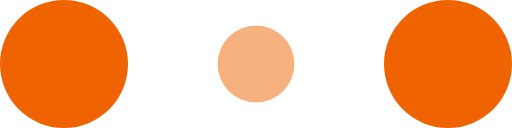
t = 0.00 s
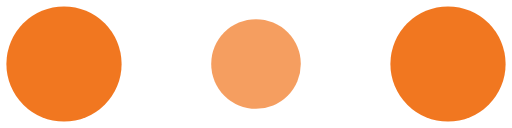
t = 0.10 s
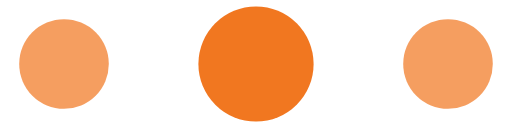
t = 0.30 s
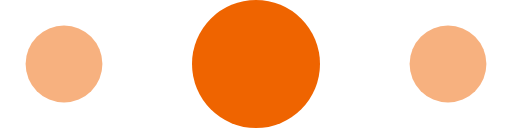
t = 0.40 s
t = 0.50 s: frame unchanged from t = 0.30 s, image omitted
t = 0.70 s: frame unchanged from t = 0.10 s, image omitted

The animated SVG that drew these frames (rendered in a browser with its animation timeline set to each time). Animation: 6 SMIL elements (animate=6); one cycle of 0.80 s, repeats indefinitely.

<svg width="120" height="30" viewBox="0 0 120 30" xmlns="http://www.w3.org/2000/svg" fill="#ef6400">
    <circle cx="15" cy="15" r="15">
        <animate attributeName="r" from="15" to="15"
                 begin="0s" dur="0.8s"
                 values="15;9;15" calcMode="linear"
                 repeatCount="indefinite" />
        <animate attributeName="fill-opacity" from="1" to="1"
                 begin="0s" dur="0.8s"
                 values="1;.5;1" calcMode="linear"
                 repeatCount="indefinite" />
    </circle>
    <circle cx="60" cy="15" r="9" fill-opacity="0.3">
        <animate attributeName="r" from="9" to="9"
                 begin="0s" dur="0.8s"
                 values="9;15;9" calcMode="linear"
                 repeatCount="indefinite" />
        <animate attributeName="fill-opacity" from="0.5" to="0.5"
                 begin="0s" dur="0.8s"
                 values=".5;1;.5" calcMode="linear"
                 repeatCount="indefinite" />
    </circle>
    <circle cx="105" cy="15" r="15">
        <animate attributeName="r" from="15" to="15"
                 begin="0s" dur="0.8s"
                 values="15;9;15" calcMode="linear"
                 repeatCount="indefinite" />
        <animate attributeName="fill-opacity" from="1" to="1"
                 begin="0s" dur="0.8s"
                 values="1;.5;1" calcMode="linear"
                 repeatCount="indefinite" />
    </circle>
</svg>
